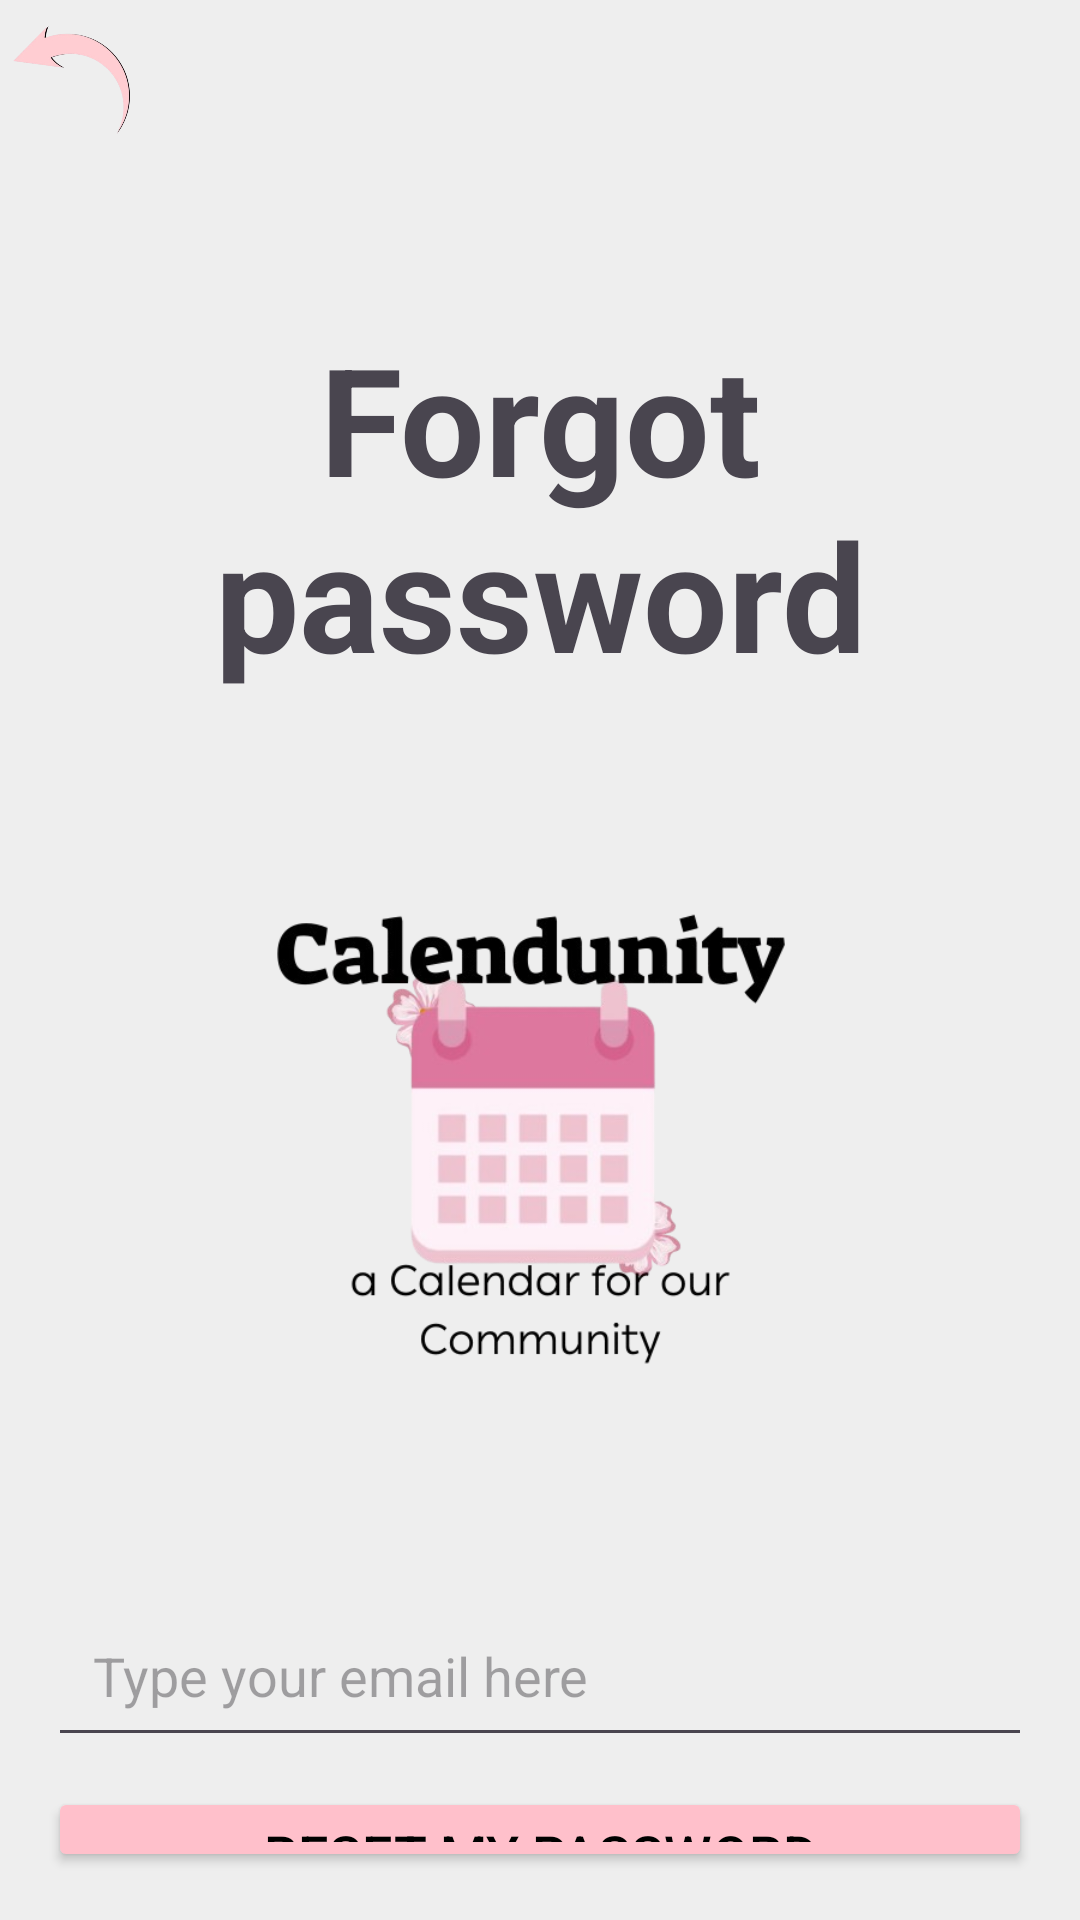

This screen was rendered from an Android layout file. Write that file and the resources it references.
<!-- AndroidManifest.xml: application theme Theme.Noam_final -->
<!-- res/layout/activity_forgot_password.xml -->
<?xml version="1.0" encoding="utf-8"?>
<LinearLayout xmlns:android="http://schemas.android.com/apk/res/android"
    android:layout_width="match_parent"
    android:layout_height="match_parent"
    android:background="@color/background_gray"
    android:orientation="vertical">

    <ImageButton
        android:id="@+id/btnBack"
        android:layout_width="50dp"
        android:layout_height="50dp"
        android:background="?attr/selectableItemBackgroundBorderless"
        android:contentDescription="Back Button"
        android:scaleType="fitCenter"
        android:src="@drawable/back_pic" />

    <LinearLayout
        android:layout_width="match_parent"
        android:layout_height="wrap_content"
        android:gravity="center"
        android:orientation="vertical"
        android:padding="16dp">


        <TextView
            android:layout_width="wrap_content"
            android:layout_height="wrap_content"
            android:layout_marginTop="40dp"
            android:text="Forgot password"
            android:textAlignment="center"
            android:textSize="50dp"
            android:textStyle="bold" />

        <ImageView
            android:layout_width="200dp"
            android:layout_height="200dp"
            android:layout_marginTop="50dp"
            android:src="@drawable/second_logo_pic" />

        <EditText
            android:id="@+id/etEmailForPassword"
            android:layout_width="match_parent"
            android:layout_height="wrap_content"
            android:layout_marginTop="50dp"
            android:hint="Type your email here"
            android:inputType="textEmailAddress"
            android:padding="15dp" />

        <Button
            android:id="@+id/btnResetPassword"
            android:layout_width="match_parent"
            android:layout_height="wrap_content"
            android:layout_gravity="center"
            android:layout_marginTop="10dp"
            android:backgroundTint="@color/baby_pink"
            android:text="Reset my password"
            android:textColor="@color/black"
            android:textSize="18dp" />

        <ProgressBar
            android:layout_marginTop="30dp"
            android:id="@+id/progressBar"
            android:layout_width="wrap_content"
            android:layout_height="wrap_content"
            android:layout_gravity="center"
            android:visibility="gone"
            style="?android:attr/progressBarStyleLarge" />

    </LinearLayout>

</LinearLayout>
<!-- resources referenced by this layout -->
<resources>
  <color name="baby_pink">#FFC0CB</color>
  <color name="background_gray">#EEEEEE</color>
  <color name="black">#FF000000</color>
  <!-- drawable back_pic: png bitmap (drawable, 46653 bytes) -->
  <!-- drawable second_logo_pic: png bitmap (drawable, 90415 bytes) -->
  <style name="Theme.Noam_final" parent="Base.Theme.Noam_final" />
  <style name="Base.Theme.Noam_final" parent="Theme.Material3.DayNight.NoActionBar">
          
          
      </style>
</resources>
